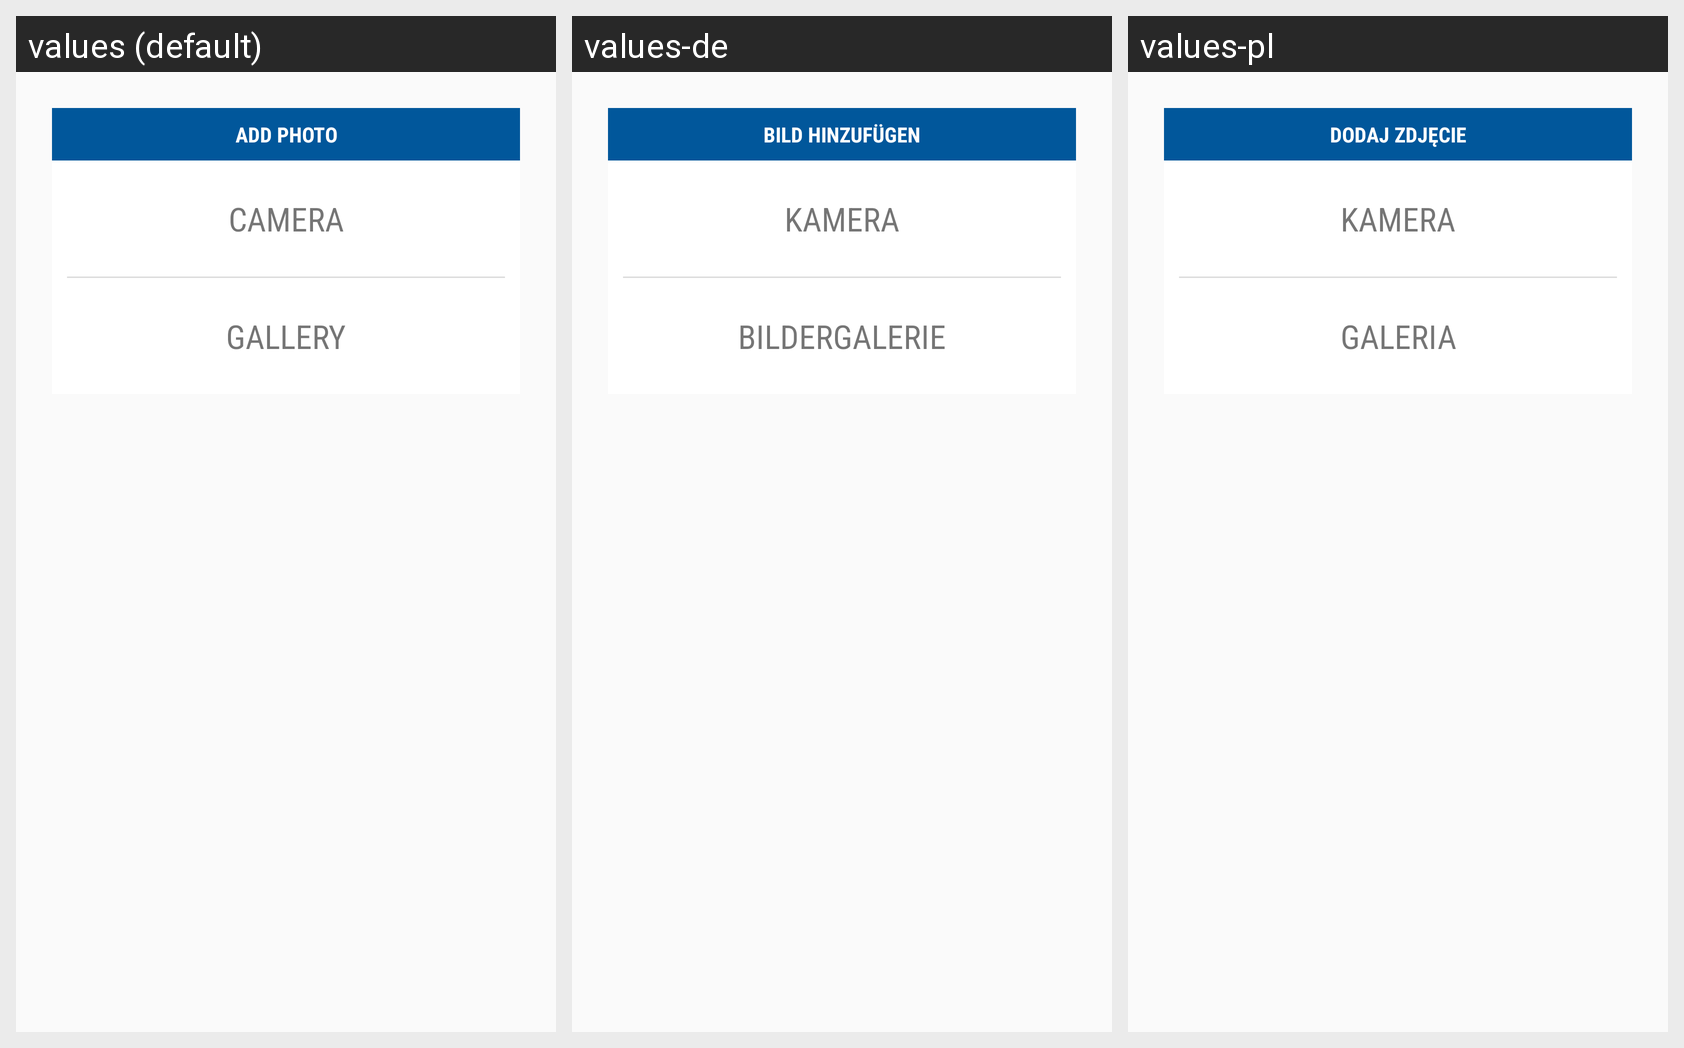

This grid shows one Android layout under several languages. Give, for every string resource on the screen, its name, the default text and each shown locale's text.
Android screen res/layout/fragment_add_photo_dialog.xml rendered under 3 locales, left to right: values (default), values-de, values-pl. Device: Nexus 5 (rendered at 1080×1920; each locale shown at half size, 540×960, under a caption strip naming it); theme AppTheme.
Strings drawn on this screen, with the default value and each locale's value (text and hints the layout hard-codes, and strings that could not be matched under every locale, appear in the picture but are not listed):

add_photo
  values: Add photo
  values-de: Bild hinzufügen
  values-pl: Dodaj zdjęcie

camera
  values: Camera
  values-de: Kamera
  values-pl: Kamera

gallery
  values: Gallery
  values-de: Bildergalerie
  values-pl: Galeria
